Run: headless pygame with SDL's dummy video driver; simulated clock (each Clock.tick advances the game by its frame time, no real sleeping); random seed 0; keys injected as events and as key.get_pressed() state; no mouse input.
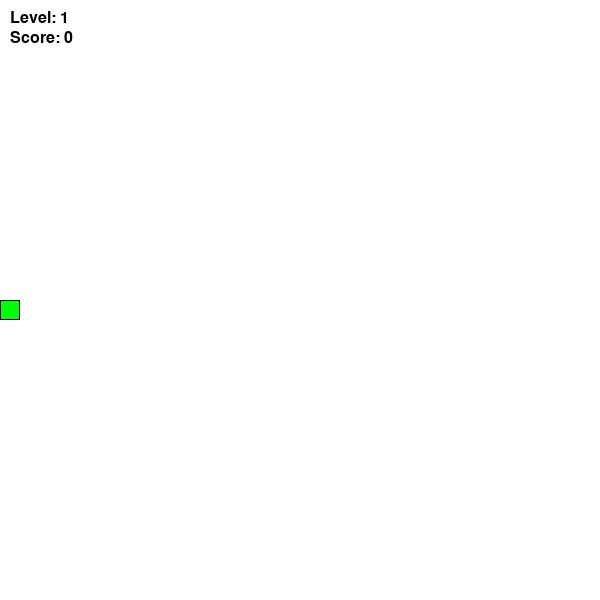
Frame 1 of 4 · flips 1–60 · no input
Frame 2 of 4 · flips 61–180 · tapped SPACE, RETURN · held RIGHT (→), D · screen unchanged from frame 1, image omitted
Frame 3 of 4 · flips 181–300 · held DOWN (↓), S · screen unchanged from frame 2, image omitted
Frame 4 of 4 · flips 301–420 · held LEFT (←), A, UP (↑), W · screen unchanged from frame 3, image omitted

The pygame program that drew these frames:

import pygame
import random
import time

# Initialize Pygame
pygame.init()

# Set up the screen
WIDTH, HEIGHT = 600, 600
screen = pygame.display.set_mode((WIDTH, HEIGHT))
pygame.display.set_caption("Snake Game")

# Set colors
WHITE = (255, 255, 255)
BLACK = (0, 0, 0)
RED = (255, 0, 0)
GREEN = (0, 255, 0)
BLUE = (0, 0, 255)

# Constants
GRIDSIZE = 20
UP = (0, -1)
DOWN = (0, 1)
LEFT = (-1, 0)
RIGHT = (1, 0)

# Snake class
class Snake:
    def __init__(self):
        self.length = 1
        self.positions = [((WIDTH / 2), (HEIGHT / 2))]
        self.direction = random.choice([UP, DOWN, LEFT, RIGHT])
        self.color = GREEN
        self.score = 0
        self.level = 1
        self.speed = 5

    def get_head_position(self):
        return self.positions[0]

    def turn(self, point):
        if self.length > 1 and (point[0] * -1, point[1] * -1) == self.direction:
            return
        else:
            self.direction = point

    def move(self):
        cur = self.get_head_position()
        x, y = self.direction
        new = (((cur[0] + (x*self.speed)) % WIDTH), (cur[1] + (y*self.speed)) % HEIGHT)
        if len(self.positions) > 2 and new in self.positions[2:]:
            self.reset()
        else:
            self.positions.insert(0, new)
            if len(self.positions) > self.length:
                self.positions.pop()

    def reset(self):
        self.length = 1
        self.positions = [((WIDTH / 2), (HEIGHT / 2))]
        self.direction = random.choice([UP, DOWN, LEFT, RIGHT])
        self.score = 0
        self.level = 1
        self.speed = 5

    def draw(self, surface):
        for p in self.positions:
            r = pygame.Rect((p[0], p[1]), (GRIDSIZE, GRIDSIZE))
            pygame.draw.rect(surface, self.color, r)
            pygame.draw.rect(surface, BLACK, r, 1)

    def handle_keys(self):
        for event in pygame.event.get():
            if event.type == pygame.QUIT:
                pygame.quit()
            elif event.type == pygame.KEYDOWN:
                if event.key == pygame.K_UP:
                    self.turn(UP)
                elif event.key == pygame.K_DOWN:
                    self.turn(DOWN)
                elif event.key == pygame.K_LEFT:
                    self.turn(LEFT)
                elif event.key == pygame.K_RIGHT:
                    self.turn(RIGHT)

# Food class
class Food:
    def __init__(self, x, y, color, timer):
        self.position = (x, y)
        self.color = color
        self.timer = timer
        self.spawn_time = time.time()

    def draw(self, surface):
        r = pygame.Rect((self.position[0], self.position[1]), (GRIDSIZE, GRIDSIZE))
        pygame.draw.rect(surface, self.color, r)

    def is_expired(self):
        return time.time() - self.spawn_time >= self.timer

# Function to generate random food with different colors and timers
def generate_food(snake):
    while True:
        x = random.randint(0, (WIDTH - GRIDSIZE) // GRIDSIZE) * GRIDSIZE
        y = random.randint(0, (HEIGHT - GRIDSIZE) // GRIDSIZE) * GRIDSIZE
        if (x, y) not in snake.positions:
            color = random.choice([RED, BLUE])  # Randomly choose between red and blue food
            timer = random.randint(5, 10)   # Assign random timer (5 to 10 seconds)
            return Food(x, y, color, timer)

# Function to check for collision with food
def food_collision(snake, food):
    return snake.get_head_position() == food.position

# Function to draw the level and score
def draw_info(surface, font, snake):
    level_text = font.render(f"Level: {snake.level}", True, BLACK)
    score_text = font.render(f"Score: {snake.score}", True, BLACK)
    surface.blit(level_text, (10, 10))
    surface.blit(score_text, (10, 30))

# Main function
def main():
    clock = pygame.time.Clock()
    snake = Snake()
    food_list = []
    font = pygame.font.Font(None, 24)

    # Timer for food disappearance
    food_timer = time.time()

    while True:
        screen.fill(WHITE)

        # Check for events
        snake.handle_keys()
        snake.move()

        # Check for border collision
        if snake.get_head_position()[0] < 0 or snake.get_head_position()[0] >= WIDTH or \
                snake.get_head_position()[1] < 0 or snake.get_head_position()[1] >= HEIGHT:
            snake.reset()

        # Check for food collision
        for food in food_list:
            if food_collision(snake, food):
                snake.score += 1
                snake.length+=1
                food_list.remove(food)

        # Generate new food if timer elapsed
        if time.time() - food_timer >= 1:
            food_list.append(generate_food(snake))
            food_timer = time.time()

        # Remove expired foods
        food_list = [food for food in food_list if not food.is_expired()]

        # Check for level up
        if snake.score >= snake.level * 3:
            snake.length+=1
            snake.level += 1
            snake.speed += 1

        # Draw everything
        snake.draw(screen)
        for food in food_list:
            food.draw(screen)
        draw_info(screen, font, snake)

        pygame.display.flip()
        clock.tick(snake.speed)

# Execute main function
if __name__ == "__main__":
    main()

# Quit Pygame
pygame.quit()
